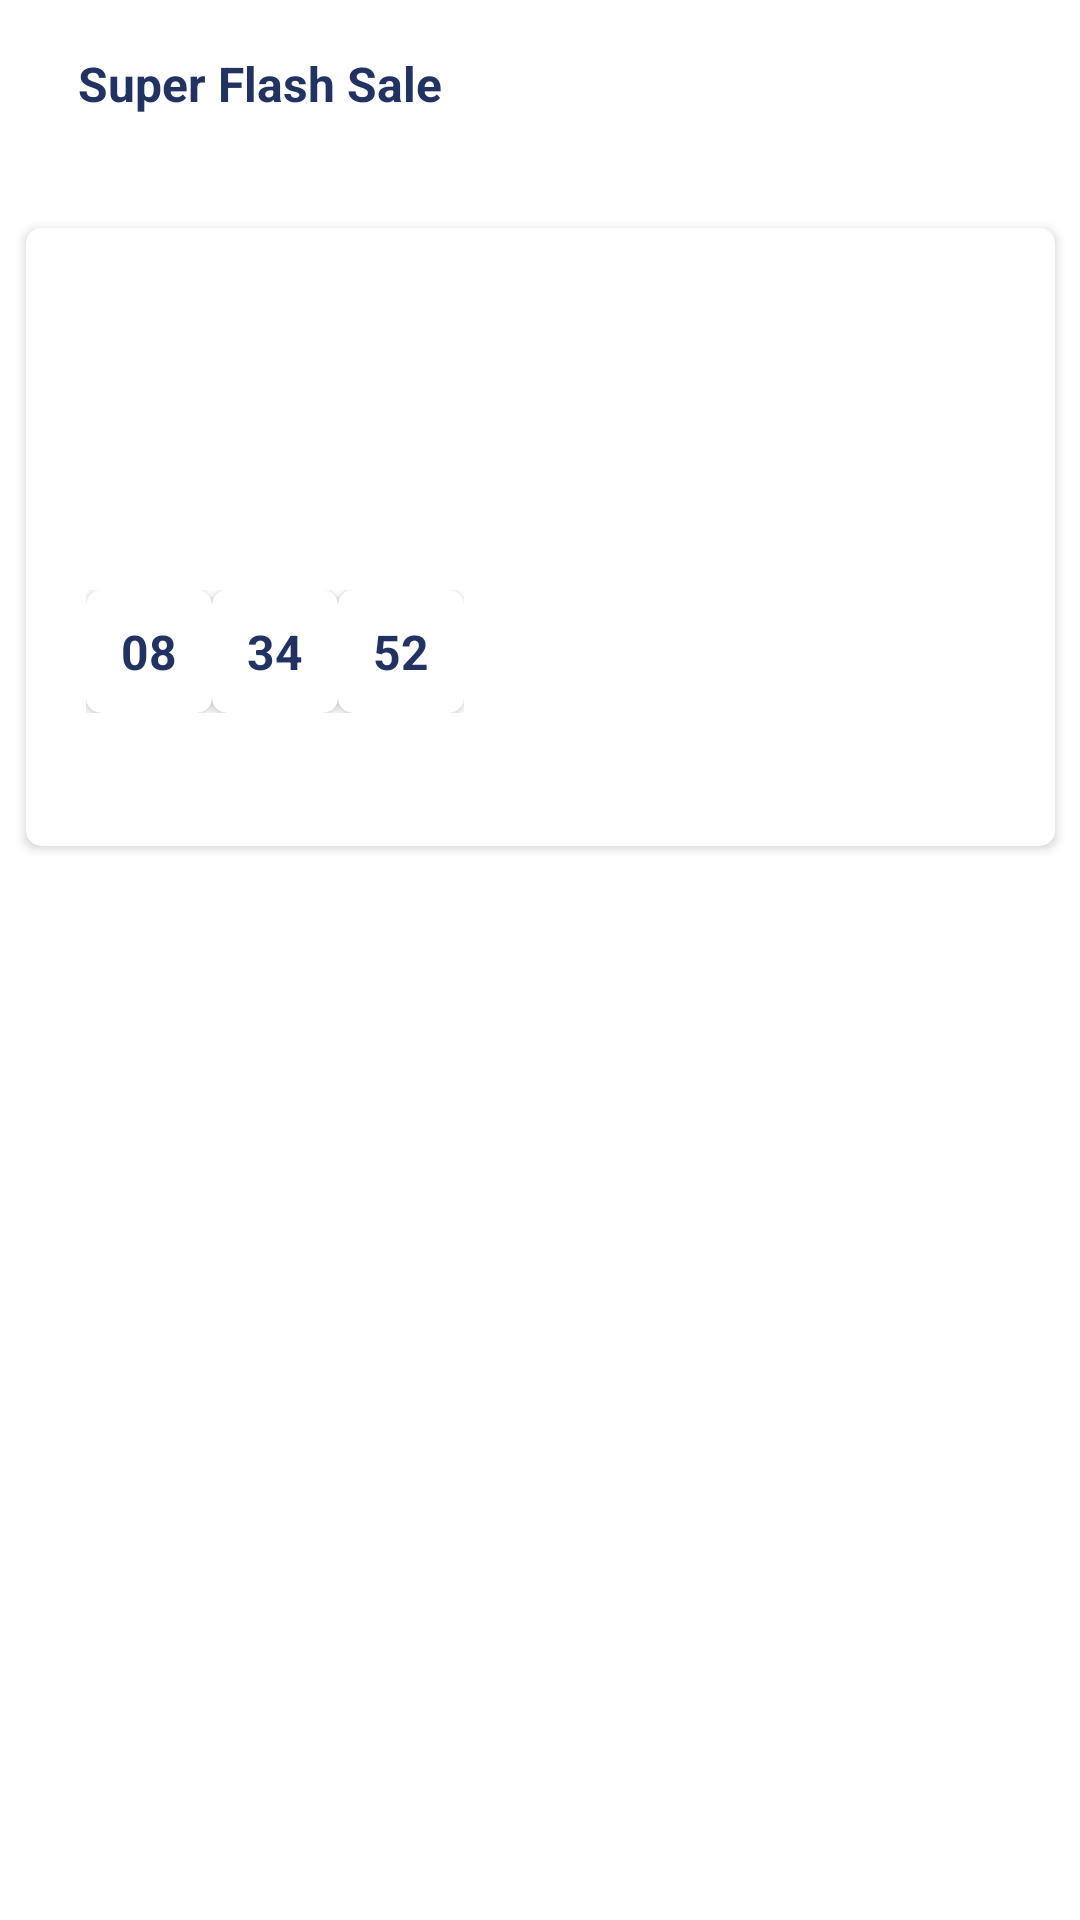

The Android layout XML behind this screen, and the referenced resources:
<!-- AndroidManifest.xml: application theme Theme.Midterm2 -->
<!-- res/layout/activity_main.xml -->
<?xml version="1.0" encoding="utf-8"?>
<androidx.constraintlayout.widget.ConstraintLayout xmlns:android="http://schemas.android.com/apk/res/android"
    xmlns:app="http://schemas.android.com/apk/res-auto"
    xmlns:tools="http://schemas.android.com/tools"
    android:layout_width="match_parent"
    android:layout_height="match_parent"
    tools:context=".MainActivity">

    <androidx.appcompat.widget.Toolbar
        android:id="@+id/toolbar"
        android:layout_width="match_parent"
        android:layout_height="wrap_content"
        app:layout_constraintEnd_toEndOf="parent"
        app:layout_constraintStart_toStartOf="parent"
        app:layout_constraintTop_toTopOf="parent">

        <androidx.constraintlayout.widget.ConstraintLayout
            android:layout_width="match_parent"
            android:layout_height="wrap_content">

            <ImageView
                android:id="@+id/imageView"
                android:layout_width="wrap_content"
                android:layout_height="wrap_content"
                app:layout_constraintBottom_toBottomOf="parent"
                app:layout_constraintStart_toStartOf="parent"
                app:layout_constraintTop_toTopOf="parent"
                app:srcCompat="@drawable/left_icon" />

            <TextView
                android:id="@+id/textView"
                android:layout_width="wrap_content"
                android:layout_height="wrap_content"
                android:text="@string/name"
                android:textColor="@color/blue"
                android:textSize="16sp"
                android:textStyle="bold"
                app:layout_constraintBottom_toBottomOf="parent"
                app:layout_constraintStart_toEndOf="@+id/imageView"
                app:layout_constraintTop_toTopOf="parent"
                android:layout_marginHorizontal="10dp"/>

            <ImageView
                android:id="@+id/search"
                android:layout_width="wrap_content"
                android:layout_height="wrap_content"
                android:layout_marginEnd="20dp"
                app:layout_constraintBottom_toBottomOf="parent"
                app:layout_constraintEnd_toEndOf="parent"
                app:layout_constraintTop_toTopOf="parent"
                app:srcCompat="@drawable/search" />
        </androidx.constraintlayout.widget.ConstraintLayout>


    </androidx.appcompat.widget.Toolbar>


    <androidx.cardview.widget.CardView
        android:id="@+id/cardView"
        android:layout_width="343dp"
        android:layout_height="206dp"
        app:cardCornerRadius="5dp"
        app:layout_constraintEnd_toEndOf="parent"
        app:layout_constraintStart_toStartOf="parent"
        app:layout_constraintTop_toBottomOf="@+id/toolbar"
        android:layout_margin="20dp">

        <ImageView
            android:layout_width="match_parent"
            android:layout_height="match_parent"
            app:srcCompat="@drawable/promotion_image" />

        <LinearLayout
            android:layout_width="match_parent"
            android:layout_height="match_parent"
            android:orientation="vertical">

            <TextView
                android:layout_width="209dp"
                android:layout_height="wrap_content"
                android:layout_margin="20dp"
                android:text="@string/title"
                android:textColor="@color/white"
                android:textSize="24sp"
                android:textStyle="bold" />

            <LinearLayout
                android:layout_width="wrap_content"
                android:layout_height="wrap_content"
                android:layout_margin="20dp"
                android:orientation="horizontal">

                <androidx.cardview.widget.CardView
                    android:layout_width="42dp"
                    android:layout_height="41dp"
                    app:cardCornerRadius="5dp">

                    <TextView
                        android:layout_width="wrap_content"
                        android:layout_height="wrap_content"
                        android:layout_gravity="center"
                        android:text="@string/hour"
                        android:textColor="@color/blue"
                        android:textSize="16sp"
                        android:textStyle="bold" />
                </androidx.cardview.widget.CardView>

                <ImageView
                    android:layout_width="wrap_content"
                    android:layout_height="match_parent"
                    app:srcCompat="@drawable/icon_colon" />

                <androidx.cardview.widget.CardView
                    android:layout_width="42dp"
                    android:layout_height="41dp"
                    app:cardCornerRadius="5dp">

                    <TextView
                        android:layout_width="wrap_content"
                        android:layout_height="wrap_content"
                        android:layout_gravity="center"
                        android:text="@string/minutes"
                        android:textColor="@color/blue"
                        android:textSize="16sp"
                        android:textStyle="bold" />
                </androidx.cardview.widget.CardView>

                <ImageView
                    android:layout_width="wrap_content"
                    android:layout_height="match_parent"
                    app:srcCompat="@drawable/icon_colon" />

                <androidx.cardview.widget.CardView
                    android:layout_width="42dp"
                    android:layout_height="41dp"
                    app:cardCornerRadius="5dp">

                    <TextView
                        android:layout_width="wrap_content"
                        android:layout_height="wrap_content"
                        android:layout_gravity="center"
                        android:text="@string/seconds"
                        android:textColor="@color/blue"
                        android:textSize="16sp"
                        android:textStyle="bold" />
                </androidx.cardview.widget.CardView>
            </LinearLayout>
        </LinearLayout>
    </androidx.cardview.widget.CardView>

    <androidx.recyclerview.widget.RecyclerView
        android:layout_width="match_parent"
        android:layout_height="wrap_content"
        app:layout_constraintTop_toBottomOf="@+id/cardView"
        tools:itemCount="4"
        tools:listitem="@layout/item_list"
        android:layout_margin="30dp"/>




</androidx.constraintlayout.widget.ConstraintLayout>
<!-- res/layout/item_list.xml (included above) -->
<?xml version="1.0" encoding="utf-8"?>
<androidx.constraintlayout.widget.ConstraintLayout xmlns:android="http://schemas.android.com/apk/res/android"
    xmlns:app="http://schemas.android.com/apk/res-auto"
    android:layout_width="match_parent"
    android:layout_height="match_parent">

    <LinearLayout
        android:layout_width="wrap_content"
        android:layout_height="wrap_content"
        android:background="@drawable/shape"
        android:orientation="vertical">

        <ImageView
            android:layout_width="wrap_content"
            android:layout_height="wrap_content"
            app:srcCompat="@drawable/image_product"
            android:layout_margin="15dp"/>
        <TextView
            android:layout_width="133dp"
            android:layout_height="wrap_content"
            android:text="@string/product"
            android:textSize="12dp"
            android:textColor="@color/blue"
            android:textStyle="bold"
            android:layout_marginHorizontal="15dp"/>
        <LinearLayout
            android:layout_width="match_parent"
            android:layout_height="wrap_content"
            android:orientation="horizontal"
            android:layout_marginHorizontal="15dp">
            <ImageView
                android:layout_width="wrap_content"
                android:layout_height="wrap_content"
                app:srcCompat="@drawable/star_yellow" />
            <ImageView
                android:layout_width="wrap_content"
                android:layout_height="wrap_content"
                app:srcCompat="@drawable/star_yellow" />

            <ImageView
                android:layout_width="wrap_content"
                android:layout_height="wrap_content"
                app:srcCompat="@drawable/star_yellow" />

            <ImageView
                android:layout_width="wrap_content"
                android:layout_height="wrap_content"
                app:srcCompat="@drawable/star_yellow" />

            <ImageView
                android:layout_width="wrap_content"
                android:layout_height="wrap_content"
                app:srcCompat="@drawable/star_grey" />
        </LinearLayout>
        <TextView
            android:layout_width="wrap_content"
            android:layout_height="wrap_content"
            android:text="@string/price"
            android:textColor="@color/light_blue"
            android:textStyle="bold"
            android:textSize="12dp"
            android:layout_marginHorizontal="15dp"/>
        <LinearLayout
            android:layout_width="wrap_content"
            android:layout_height="wrap_content"
            android:orientation="horizontal"
            android:layout_marginHorizontal="15dp"
            android:layout_margin="15dp">
            <TextView
                android:layout_width="wrap_content"
                android:layout_height="wrap_content"
                android:text="@string/previous_price"
                android:textColor="@color/light_grey"
                android:textSize="10dp"/>
            <TextView
                android:layout_width="wrap_content"
                android:layout_height="wrap_content"
                android:text="@string/previous_price"
                android:textColor="@color/red"
                android:textStyle="bold"
                android:textSize="10dp"/>
        </LinearLayout>

    </LinearLayout>
</androidx.constraintlayout.widget.ConstraintLayout>
<!-- resources referenced by this layout -->
<resources>
  <color name="blue">#223263</color>
  <color name="light_blue">#40BFFF</color>
  <color name="light_grey">#EBF0FF</color>
  <color name="red">#FB7181</color>
  <color name="white">#FFFFFFFF</color>
  <!-- drawable shape (drawable) -->
  <?xml version="1.0" encoding="utf-8"?>
  <shape xmlns:android="http://schemas.android.com/apk/res/android">
      <corners
          android:radius="5dp"/>
      <solid
          android:color="@color/white"/>
      <stroke
          android:width="2dp"
          android:color="@color/light_grey"/>
  </shape>
  <!-- drawable star_grey (drawable) -->
  <vector xmlns:android="http://schemas.android.com/apk/res/android"
      android:width="12dp"
      android:height="11dp"
      android:viewportWidth="12"
      android:viewportHeight="11">
    <path
        android:pathData="M6,0L7.996,3.2527L11.7063,4.1459L9.2296,7.0494L9.5267,10.8541L6,9.3958L2.4733,10.8541L2.7704,7.0494L0.2937,4.1459L4.004,3.2527L6,0Z"
        android:fillColor="#EBF0FF"/>
  </vector>
  <string name="hour">08</string>
  <string name="minutes">34</string>
  <string name="name">Super Flash Sale</string>
  <string name="previous_price">$534,33</string>
  <string name="price">$299,43</string>
  <string name="product">Nike Air Max 270 React ENG</string>
  <string name="seconds">52</string>
  <string name="title">Super Flash Sale 50% Off</string>
  <style name="Theme.Midterm2" parent="Theme.MaterialComponents.DayNight.DarkActionBar">
          
          <item name="colorPrimary">@color/purple_500</item>
          <item name="colorPrimaryVariant">@color/purple_700</item>
          <item name="colorOnPrimary">@color/white</item>
          
          <item name="colorSecondary">@color/teal_200</item>
          <item name="colorSecondaryVariant">@color/teal_700</item>
          <item name="colorOnSecondary">@color/black</item>
          
          <item name="android:statusBarColor" tools:targetApi="l">?attr/colorPrimaryVariant</item>
          
      </style>
  <color name="purple_500">#FF6200EE</color>
  <color name="purple_700">#FF3700B3</color>
  <color name="teal_200">#FF03DAC5</color>
  <color name="teal_700">#FF018786</color>
  <color name="black">#FF000000</color>
</resources>
